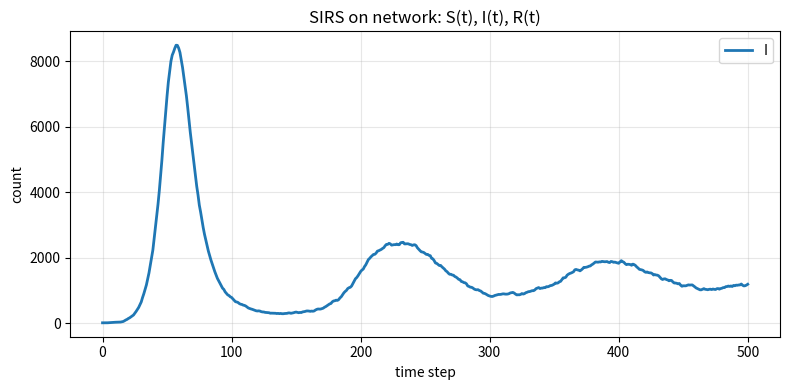
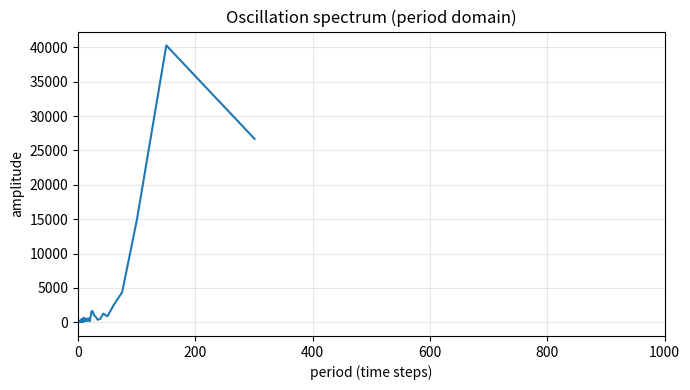

Python code for these plots, in order:

from matplotlib.animation import FuncAnimation
import numpy as np
import scipy.sparse as sp
import matplotlib.pyplot as plt


class Networks:
    @staticmethod
    def _trunc_normal_int(rng, mean, sd, low, high):
        x = int(round(rng.normal(mean, sd)))
        return max(low, min(high, x))


    @staticmethod
    def small_world_2d_truncnorm_local(L, r, k_mean, k_sd, seed=None):
        """
        2D grid (no wrap-around) where each node is assigned a target degree k_i drawn
        from a truncated normal distribution. Undirected edges are added locally while
        respecting both endpoints' remaining degree "capacity" (no node exceeds k_i).
        Uses sets to avoid duplicates; converts to symmetric CSR adjacency at the end.

        Parameters
        ----------
        L : int
            Grid side length, N = L*L.
        r : int
            Neighbourhood radius (Chebyshev):
            r=1 -> up to 8 local neighbours
            r=2 -> up to 24 local neighbours
        k_mean, k_sd : float
            Mean and std for target degree per node (truncated to [0, max_k]).
        seed : int or None

        Returns
        -------
        A : csr_matrix (N,N)
            Symmetric adjacency matrix, zero diagonal.
        """
        rng = np.random.default_rng(seed)
        N = L * L

        def idx(x, y):
            return x * L + y

        offsets = [(dx, dy)
                for dx in range(-r, r + 1)
                for dy in range(-r, r + 1)
                if not (dx == 0 and dy == 0)]
        max_k = len(offsets)

        k_target = np.empty(N, dtype=np.int32)
        for x in range(L):
            for y in range(L):
                i = idx(x, y)
                k_target[i] = Networks._trunc_normal_int(rng, k_mean, k_sd, 0, max_k)

        adj = [set() for _ in range(N)]
        order = rng.permutation(N)

        for i in order:
            if k_target[i] <= 0:
                continue

            x, y = divmod(i, L)

            candidates = []
            for dx, dy in offsets:
                x2, y2 = x + dx, y + dy
                if 0 <= x2 < L and 0 <= y2 < L:
                    j = idx(x2, y2)
                    if j == i:
                        continue
                    if j in adj[i]:
                        continue
                    if len(adj[j]) >= k_target[j]:
                        continue
                    candidates.append(j)

            if not candidates:
                continue

            rng.shuffle(candidates)

            for j in candidates:
                if len(adj[i]) >= k_target[i]:
                    break
                if len(adj[j]) >= k_target[j]:
                    continue
                if j in adj[i]:
                    continue
                adj[i].add(j)
                adj[j].add(i)

        rows, cols = [], []
        for i in range(N):
            for j in adj[i]:
                rows.append(i)
                cols.append(j)

        data = np.ones(len(rows), dtype=np.int8)
        A = sp.coo_matrix((data, (rows, cols)), shape=(N, N)).tocsr()
        A.setdiag(0)
        A.eliminate_zeros()
        return A
    
    @staticmethod
    def animate_sirs_grid(A, L, beta, gamma, omega, I0=5, T=300, seed=0, interval_ms=50):
        rng = np.random.default_rng(seed)
        N = L * L
        if A.shape != (N, N):
            raise ValueError(f"A must be shape ({N},{N}) for L={L}")

        # init state
        state = np.zeros(N, dtype=np.int8)   # 0=S, 1=I, 2=R
        init = rng.choice(N, size=min(I0, N), replace=False)
        state[init] = 1

        fig, ax = plt.subplots(figsize=(6, 6))
        ax.set_title("Infected individuals only")
        ax.set_xticks([])
        ax.set_yticks([])

        # binary image: infected = 1, others = 0
        img = ax.imshow(
            (state == 1).reshape(L, L),
            vmin=0, vmax=1,
            cmap="Reds",
            interpolation="nearest"
        )

        txt = ax.text(
            0.02, 0.98, "", transform=ax.transAxes, va="top",
            bbox=dict(facecolor="white", alpha=0.7, edgecolor="none")
        )

        def update(frame):
            nonlocal state
            if frame > 0:
                state = Networks.sirs_step(A, state, beta, gamma, omega, rng)

            infected_grid = (state == 1).reshape(L, L)
            img.set_data(infected_grid)

            I = np.sum(state == 1)
            txt.set_text(f"t={frame}   I={I}")
            return img, txt

        anim = FuncAnimation(fig, update, frames=T + 1, interval=interval_ms, blit=False)
        plt.tight_layout()
        plt.show()
        return anim

    @staticmethod
    def small_world_network(N, k, p, seed=None, varying_neighbours=True):
        """
        N : number of nodes
        k : each node connected to k nearest neighbours (k even)
        p : rewiring probability
        varying_neighbours : trialling the theory that not everyone has the same number of contacts(random)
        """
        rng = np.random.default_rng(seed)

        # Data to be stored in rows and columns eg if i=10 and i=11 are connected
        # then row=10 column=11.
        rows = []
        cols = []

        for i in range(N):
            
            # Setting differing numbers of neighbours(if varying_neighbours is true)
            if varying_neighbours:
                k_i = max(0, int(round(k * rng.normal(loc=1.0, scale=2))))  # scale controls variation
            else:
                k_i = k
                
            half = k_i // 2
            
            # giving connections (only forwards).
            for d in range(1, half + 1):
                
                j = (i + d) % N
                # Edge case resolving
                if i < j:
                    rows.append(i)
                    cols.append(j)
                else:
                    rows.append(j)
                    cols.append(i)

        rows = np.array(rows, dtype=int)
        cols = np.array(cols, dtype=int)

        
        # Looping over all edges 
        for idx in range(len(rows)):
            
            # randomly changing some to be long range
            if rng.random() < p:
                i = rows[idx]
                j = cols[idx]

                # pick a new endpoint m for edge (i, j)
                # avoid self-loops and duplicate edges
                while True:
                    m = rng.integers(0, N)
                    # Checks we dont create any double edges (or have a self connecting network)
                    a, b = min(i, m), max(i, m)
                    if m!=i and not ((rows == a) & (cols == b)).any():
                        break

                # rewire edge to (i, m)
                rows[idx] = min(i, m)
                cols[idx] = max(i, m)
                
        data = np.ones(len(rows), dtype=np.int8)

        # matrix formation. Ensuring symetry
        A = sp.coo_matrix((data, (rows, cols)), shape=(N, N)).tocsr()
        A = A + A.T

        return A
    
    
    @staticmethod
    def erdos_reyni_network(N, p, seed=None):
        """
        N : number of nodes
        p : probability of an edge between any pair
        """
        rng = np.random.default_rng(seed)

        rows = []
        cols = []

        # Only loop over i < j to avoid duplicates
        for i in range(N):
            for j in range(i + 1, N):
                if rng.random() < p:
                    rows.append(i)
                    cols.append(j)

        data = np.ones(len(rows), dtype=np.int8)

        # Make symmetric adjacency matrix
        A = sp.coo_matrix((data, (rows, cols)), shape=(N, N)).tocsr()
        A = A + A.T
        return A

    @staticmethod
    def sirs_step(A, state, beta, gamma, omega, rng):
        
        infected = (state == 1)
        susceptible = (state == 0)
        recovered = (state == 2)
        
        # infected neighbour counts for each person. 
        n_inf = np.asarray(A @ infected.astype(np.int8)).ravel()
        
        # infection probability done on paper..
        p_inf = 1.0 - (1.0 - beta) ** n_inf

        # setting wheter each person is S I or R using random probability.
        new_I = susceptible & (rng.random(len(state)) < p_inf)
        new_R = infected & (rng.random(len(state)) < gamma)
        new_S = recovered & (rng.random(len(state)) < omega)

        # setting the new state to be fed back into the function.
        nxt = state.copy()
        nxt[new_I] = 1
        nxt[new_R] = 2
        nxt[new_S] = 0
        return nxt
    
    @staticmethod
    def run_sirs(A, beta, gamma, omega, I0=3, T=300, seed=0, init_state=None):
        """
        Runs SIRS on a fixed adjacency matrix A for T steps.

        Returns:
            t: (T+1,) array
            S: (T+1,) counts
            I: (T+1,) counts
            R: (T+1,) counts
            state: final state array (N,)
        """
        rng = np.random.default_rng(seed)
        N = A.shape[0]

        if init_state is not None:
            state = np.array(init_state, dtype=np.int8, copy=True)
            if state.shape != (N,):
                raise ValueError(f"init_state must have shape ({N},), got {state.shape}")
        else:
            state = np.zeros(N, dtype=np.int8)
            init = rng.choice(N, size=min(I0, N), replace=False)
            state[init] = 1

        t = np.arange(T + 1)
        S = np.zeros(T + 1, dtype=int)
        I = np.zeros(T + 1, dtype=int)
        R = np.zeros(T + 1, dtype=int)

        S[0] = np.sum(state == 0)
        I[0] = np.sum(state == 1)
        R[0] = np.sum(state == 2)

        for step in range(1, T + 1):
            state = Networks.sirs_step(A, state, beta, gamma, omega, rng)
            S[step] = np.sum(state == 0)
            I[step] = np.sum(state == 1)
            R[step] = np.sum(state == 2)

        return t, S, I, R, state

    @staticmethod
    def plot_sirs_time_series(t, S, I, R, ax=None, title="SIRS on network: S(t), I(t), R(t)"):
        """
        Standard static plot for the output of run_sirs.
        """
        if ax is None:
            fig, ax = plt.subplots(figsize=(8, 4))

        # ax.plot(t, S, label="S", linewidth=2)
        ax.plot(t, I, label="I", linewidth=2)
        # ax.plot(t, R, label="R", linewidth=2)
        ax.set_xlabel("time step")
        ax.set_ylabel("count")
        ax.set_title(title)
        ax.grid(True, alpha=0.3)
        ax.legend()
        plt.tight_layout()
        plt.show()

        return ax

    @staticmethod
    # ---Below is (mostly) AI generated just so i could get a visual understanding of what was happening---
    def animate_sirs(A, beta, gamma, omega, I0=2, T=200, seed=0, interval_ms=100):
        rng = np.random.default_rng(seed)
        N = A.shape[0]

        # circle layout for clarity
        ang = np.linspace(0, 2*np.pi, N, endpoint=False)
        xy = np.c_[np.cos(ang), np.sin(ang)]

        # draw edges once (upper triangle only)
        A_up = sp.triu(A, k=1).tocoo()
        ex, ey = [], []
        for i, j in zip(A_up.row, A_up.col):
            ex += [xy[i, 0], xy[j, 0], np.nan]
            ey += [xy[i, 1], xy[j, 1], np.nan]

        fig, ax = plt.subplots(figsize=(6, 6))
        ax.set_aspect("equal")
        ax.axis("off")
        ax.plot(ex, ey, linewidth=0.6, alpha=0.35)

        # init state
        state = np.zeros(N, dtype=np.int8)
        init = rng.choice(N, size=I0, replace=False)
        state[init] = 1

        scat = ax.scatter(xy[:, 0], xy[:, 1], s=90)
        txt = ax.text(0.02, 0.98, "", transform=ax.transAxes, va="top")

        def state_colors(st):
            c = np.empty(N, dtype=object)
            c[st == 0] = "tab:blue"   # S
            c[st == 1] = "tab:red"    # I
            c[st == 2] = "tab:green"  # R
            return c

        def update(frame):
            nonlocal state
            state = Networks.sirs_step(A, state, beta, gamma, omega, rng)

            scat.set_color(state_colors(state))
            S = np.sum(state == 0)
            I = np.sum(state == 1)
            R = np.sum(state == 2)
            txt.set_text(f"t={frame:3d}   S={S}  I={I}  R={R}")
            return scat, txt

        anim = FuncAnimation(fig, update, frames=T+1, interval=interval_ms, blit=False)
        plt.show()
        return anim

    @staticmethod
    def animate_I_time_series(A, beta, gamma, omega, I0=3, T=300, seed=0, interval_ms=1, later_focus_time=None):
        rng = np.random.default_rng(seed)
        N = A.shape[0]

        state = np.zeros(N, dtype=np.int8)
        init = rng.choice(N, size=min(I0, N), replace=False)
        state[init] = 1

        t_vals = np.arange(T + 1)
        I_vals = np.zeros(T + 1, dtype=int)
        I_vals[0] = np.sum(state == 1)

        fig, ax = plt.subplots(figsize=(7, 4))

        if later_focus_time is not None:
            ax.set_xlim(later_focus_time, T)
            ax.set_ylim(0, N // 10)
        else:
            ax.set_xlim(0, T)
            ax.set_ylim(0, N)

        ax.set_xlabel("time step")
        ax.set_ylabel("infected")
        ax.set_title("SIRS on network: I(t)")

        (line,) = ax.plot([], [], linewidth=2)
        txt = ax.text(0.02, 0.95, "", transform=ax.transAxes, va="top")

        def update(frame):
            nonlocal state

            if frame > 0:
                state = Networks.sirs_step(A, state, beta, gamma, omega, rng)
                I_vals[frame] = np.sum(state == 1)

            if later_focus_time is not None:
                mask = t_vals[:frame+1] >= later_focus_time
                x = t_vals[:frame+1][mask]
                y = I_vals[:frame+1][mask]
            else:
                x = t_vals[:frame+1]
                y = I_vals[:frame+1]

            line.set_data(x, y)
            txt.set_text(f"t={frame}   I={I_vals[frame]}")
            return line, txt

        anim = FuncAnimation(
            fig, update,
            frames=T + 1,
            interval=interval_ms,
            blit=False
        )

        plt.tight_layout()
        plt.show()
        return anim
    
    @staticmethod
    def max_fft(I, dt=1.0, burn=200, max_period=1000):
        I = np.asarray(I, float)[burn:]   # remove transient
        I = I - I.mean()
        I = I * np.hanning(len(I))

        F = np.fft.rfft(I)
        freqs = np.fft.rfftfreq(len(I), d=dt)
        amp = np.abs(F)
        amp[0] = 0.0                      # remove DC

        # convert frequency -> period
        mask = freqs > 0
        periods = 1.0 / freqs[mask]
        mask2 = periods < 400
        amp1 = amp[mask]
        amp= amp1[mask2]

        return max(np.abs(amp))
    
    @staticmethod
    def plot_fft(I, dt=1.0, burn=200, max_period=1000):
        I = np.asarray(I, float)[burn:]   # remove transient
        I = I - I.mean()
        I = I * np.hanning(len(I))

        F = np.fft.rfft(I)
        freqs = np.fft.rfftfreq(len(I), d=dt)
        amp = np.abs(F)
        amp[0] = 0.0                      # remove DC

        # convert frequency -> period
        mask = freqs > 0
        periods = 1.0 / freqs[mask]
        amp = amp[mask]
        mask2 = periods < 400
        amp2 = amp[mask2]
        print(amp2.max())
        plt.figure(figsize=(7,4))
        plt.plot(periods, amp)
        plt.xlim(0, max_period)
        plt.xlabel("period (time steps)")
        plt.ylabel("amplitude")
        plt.title("Oscillation spectrum (period domain)")
        plt.grid(True, alpha=0.3)
        plt.tight_layout()
        plt.show()

    @staticmethod
    def small_world_2d_torus_k8(L, p=0.1, seed=None):
        """Sets up 2d small world network 

        Args:
            L (int): size of each side of the grid
            p (float, optional): probability of a connection getting rewired
            seed (int, optional): seed, to make deterministic, good to be able to vary

        Returns:
            sp.coo_matrix: connections matrix.
        """
        rng = np.random.default_rng(seed)
        N = L * L

        def idx(x, y):
            """gives a unique id to each node based on position in the grid"""
            return x * L + y

        # sets of connections between nodes
        adj = [set() for _ in range(N)]

        # Moore neighbourhood on a torus (degree = 8)
        for x in range(L):
            for y in range(L):
                i = idx(x, y)
                for dx in (-1, 0, 1):
                    for dy in (-1, 0, 1):
                        if dx or dy:
                            # Sorting edge effects
                            j = idx((x + dx) % L, (y + dy) % L)
                            adj[i].add(j)
                            adj[j].add(i)

        # undirected edges
        edges = [(i, j) for i in range(N) for j in adj[i] if i < j]

        # degree-preserving rewiring (milder: mostly local swaps, occasional long-range)
        for i, j in edges:
            if j not in adj[i] or rng.random() >= p:
                continue


            k = int(rng.integers(N))
            if k == i or k == j:
                continue

            if k in adj[i]:
                continue

            # pick l among neighbours of k (always local on torus)
            l = int(rng.choice(list(adj[k])))
            if l == i or j in adj[l] or l == j:
                continue

            adj[i].remove(j); adj[j].remove(i)
            adj[k].remove(l); adj[l].remove(k)
            adj[i].add(k); adj[k].add(i)
            adj[j].add(l); adj[l].add(j)

        rows = [i for i in range(N) for j in adj[i] if i>j]
        cols = [j for i in range(N) for j in adj[i] if i>j]


        A = sp.coo_matrix((np.ones(len(rows), dtype=np.uint8), (rows, cols)), shape=(N, N))
        return A + A.T
# 1. Make into proper class structure rather than just name space. with run through storing the relevant data (not just animation)
# 2. Look at impact of varying parameters. Number of neighbours. Randomness variation. Disease parameters.
# 3. Apply data to optimise parameters.
# 4. Incorporate multiple waves of disease potentially?
# 5. If looking at post restrictions era try modelling with an artificial starting point at that date.

# Things of interest:
# 1. Higher variation in number of connections leads to more infections
# 2. It also leads to less notable oscillations
 
def run_fft_over_seeds(p, n_seeds=10):
    fft_vals = []

    for seed in range(n_seeds):
        A = Networks.small_world_2d_torus_k8(L=200, p=p, seed=seed)

        t, S, I, R, _ = Networks.run_sirs(
            A,
            beta=0.06,
            gamma=0.2,
            omega=0.01,
            I0=10,
            T=1000,
            seed=seed # Keep constant
        )

        fft_vals.append(Networks.max_fft(I))

    return np.array(fft_vals)

# p_vals = []
# mean_fft_max = []
# for i in range(0,9):
#     p = i/10
#     p_vals.append(p)
#     vals = run_fft_over_seeds(p=p)
#     mean_fft_max.append(vals.mean())


#     print("Mean FFT max :", vals.mean(),"p=", p)
# plt.figure()
# plt.plot(p_vals, mean_fft_max)
# plt.xlabel("Mean number of")
# plt.ylabel("Mean FFT max")
# plt.tight_layout()
# plt.show()
# A = Networks.small_world_2d_truncnorm_local(L=200, r=2, k_mean=8, k_sd=0, seed=2)
A = Networks.small_world_2d_torus_k8(L=200, p=1, seed=1)



# Networks.animate_sirs_grid(A, L=200, beta=0.06, gamma=0.2, omega=0.01, I0=10, T=400, seed=20)
t, S, I, R, final_state = Networks.run_sirs(A, beta=0.4/8, gamma=0.14, omega=0.01, I0=10, T=500, seed=20)
Networks.plot_sirs_time_series(t, S, I, R)
Networks.plot_fft(I)
